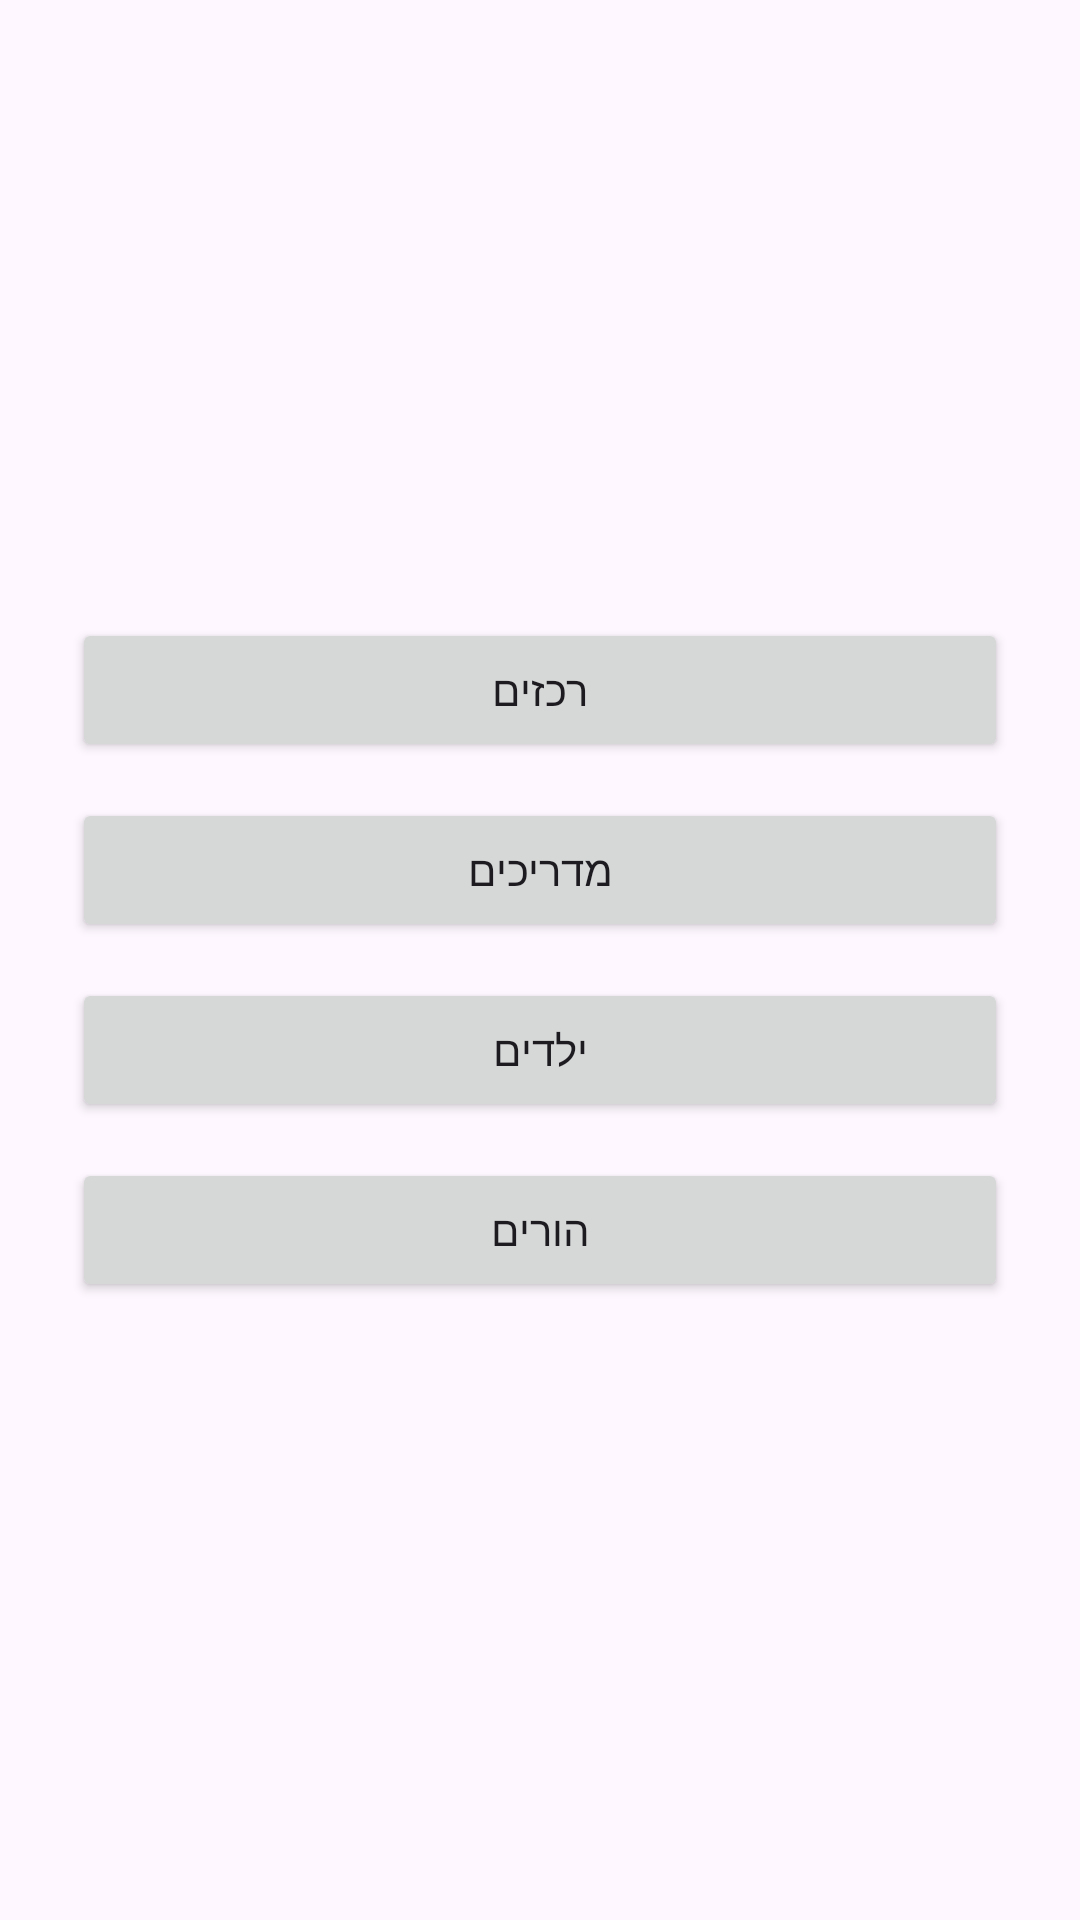

This screen was rendered from an Android layout file. Write that file and the resources it references.
<!-- AndroidManifest.xml: application theme Theme.Childrenscenterapp2 -->
<!-- res/layout/fragment_user_types.xml -->
<?xml version="1.0" encoding="utf-8"?>
<LinearLayout xmlns:android="http://schemas.android.com/apk/res/android"
    android:id="@+id/layout_user_types"
    android:layout_width="match_parent"
    android:layout_height="match_parent"
    android:padding="24dp"
    android:orientation="vertical"
    android:gravity="center">

    <Button
        android:id="@+id/btnCoordinator"
        android:layout_width="match_parent"
        android:layout_height="wrap_content"
        android:text="רכזים" />

    <Button
        android:id="@+id/btnGuide"
        android:layout_width="match_parent"
        android:layout_height="wrap_content"
        android:text="מדריכים"
        android:layout_marginTop="12dp" />

    <Button
        android:id="@+id/btnChild"
        android:layout_width="match_parent"
        android:layout_height="wrap_content"
        android:text="ילדים"
        android:layout_marginTop="12dp" />

    <Button
        android:id="@+id/btnParent"
        android:layout_width="match_parent"
        android:layout_height="wrap_content"
        android:text="הורים"
        android:layout_marginTop="12dp" />
</LinearLayout>
<!-- resources referenced by this layout -->
<resources>
  <style name="Theme.Childrenscenterapp2" parent="Base.Theme.Childrenscenterapp2" />
  <style name="Base.Theme.Childrenscenterapp2" parent="Theme.Material3.DayNight.NoActionBar">
          
          
      </style>
</resources>
